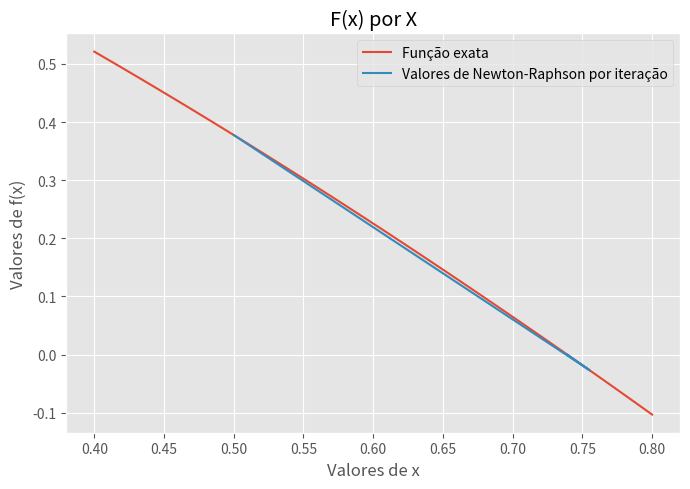
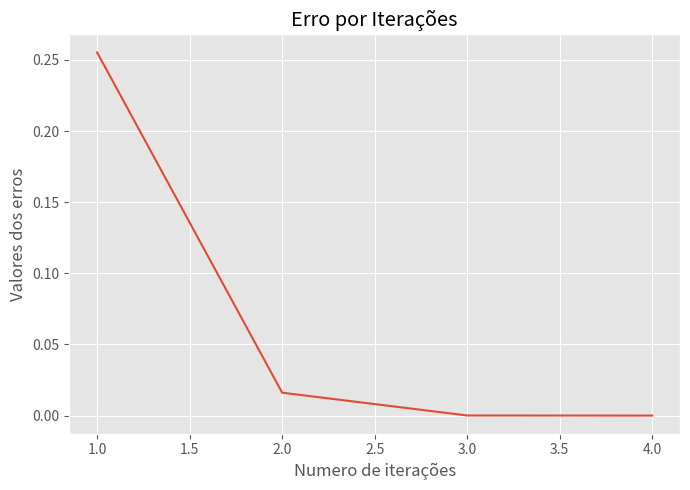

The matplotlib source for these figures, in order:
"""
Objetivo: Resolver questão 1b do terceiro laboratorio.
    é exatamente o mesmo codigo da questão anterior porém mudando a função a ser passada e o palpite
"""
import matplotlib.pyplot as plt
from math import cos, sin, pi
import numpy as np


def newton_raphson(n, f, f_linha):
    x = [n]  # x(n), sendo inicialmente nosso palpite
    erro = []
    func = [f(x[-1])]
    while True:
        # a cada iteração vamos adicionar um novo valor de x à lista
        # x[-1] é o ultimo elemento de uma lista
        x.append(x[-1] - f(x[-1]) / f_linha(x[-1]))  # x(n+1) pela formula de Newton-Raphson
        func.append(f(x[-1]))
        erro.append(abs(x[-1] - x[-2]))  # erro absoluto
        if erro[-1] < 10 ** (-6):
            break
    resultado = {
        'modulo': abs(f(x[-1])),  # ultimo valor do f(x)
        'iterações': len(x),  # numero de iterações, tamonho da lista-1 pois a lista inicia com nosso palpite
        'erros': erro,  # uma lista com os diferentes valores de erro
        'valores': x,  # uma lista com os diferentes valores de x
        'valores_função': func  # uma lista com os diferentes valores de f(x)
    }
    return resultado


y = lambda x: cos(x) - x  # f(x) = cos(x) - x, recebendo valores em radianos
y_linha = lambda x: -sin(x) - 1  # f'(x) = -sen(x) - 1, recebendo valores em radianos
ini = 0.5  # ponto inicial
resp = newton_raphson(ini, y, y_linha)
print(f'Para essa situação levamos {resp["iterações"] - 1} iterações e temos como valor de f(x) = {resp["modulo"]}')
print('Abaixo seguem os graficos dos valores de f(x) e dos erros, respectivamente:')

# Grafico com os valores de f(x)
x_a = np.linspace(0.4, 0.8, 30)    #valores escolhidos para melhor visualização do grafico
y_a = [y(i) for i in x_a]
plt.style.use('ggplot')
plt.figure(figsize=(7, 5))
plt.title('F(x) por X')
plt.xlabel('Valores de x')
plt.ylabel('Valores de f(x)')
#função com valores entre 0.4 e 0.8
plt.plot(x_a, y_a, label='Função exata')
#Nossa aproximação Newton-Raphson por iteração
plt.plot(resp['valores'], resp['valores_função'], label='Valores de Newton-Raphson por iteração')
plt.tight_layout()
plt.legend(loc='best')
plt.show()
# Grafico com os valores dos erros
plt.style.use('ggplot')
plt.figure(figsize=(7, 5))
plt.title('Erro por Iterações')
plt.xlabel('Numero de iterações')
plt.ylabel('Valores dos erros')
plt.plot([i for i in range(1, resp['iterações'])], resp['erros'])
plt.tight_layout()
plt.show()
